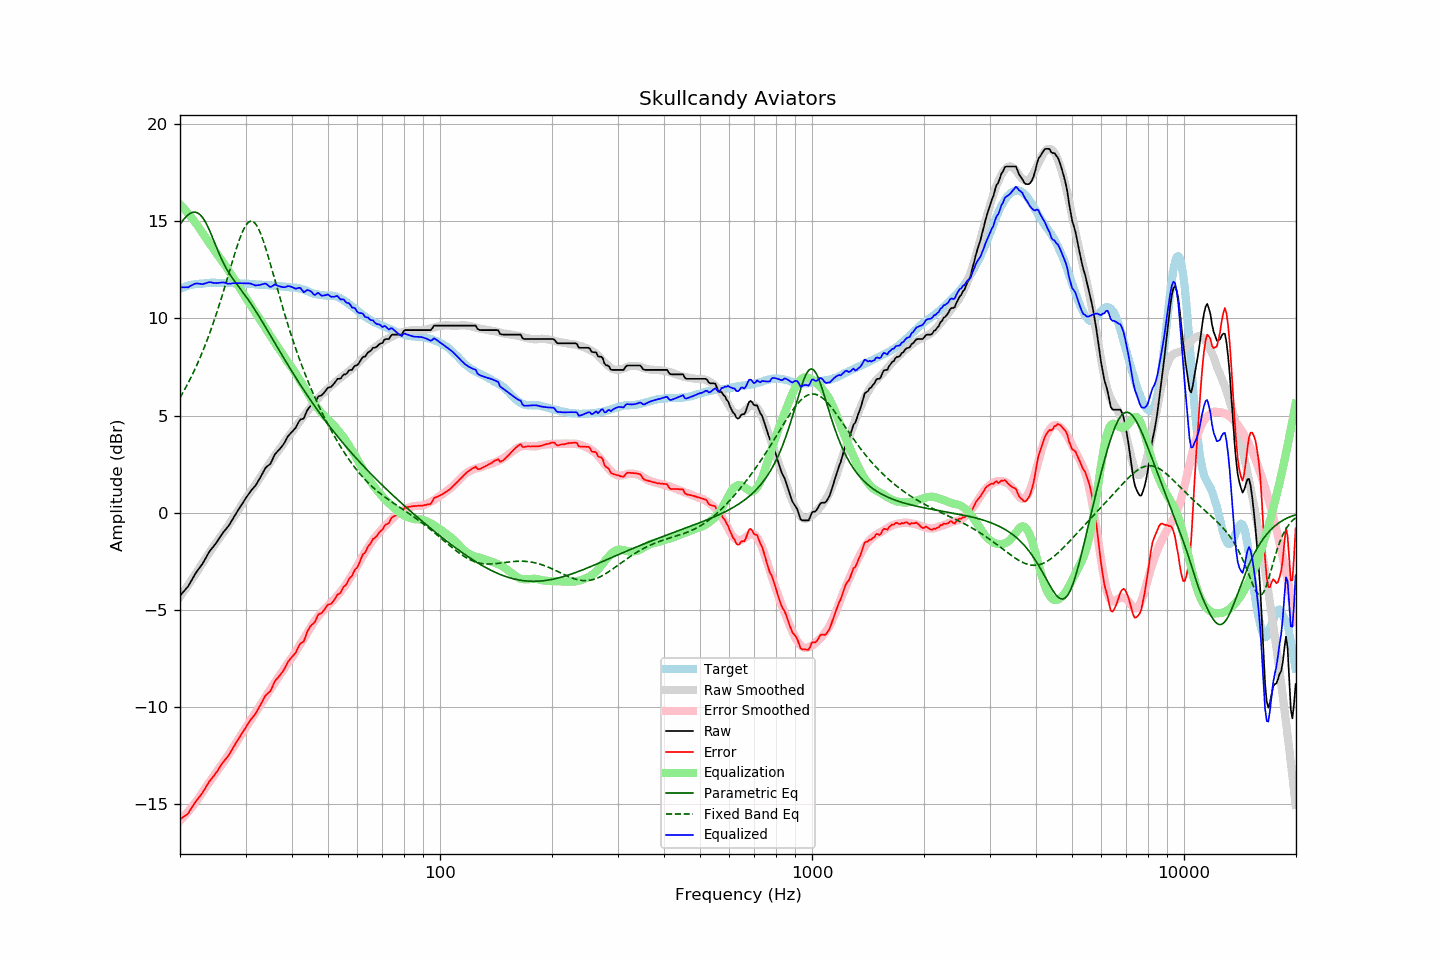

The table this chart was drawn from, first rows:
frequency, raw, error, smoothed, error_smoothed, equalization, parametric_eq, fixed_band_eq, equalized_raw, equalized_smoothed, target
20.00, -4.28, -15.80, -4.34, -15.88, 15.88, 14.85, 5.92, 11.60, 11.54, 11.52
20.20, -4.19, -15.75, -4.22, -15.79, 15.79, 14.97, 6.06, 11.60, 11.57, 11.56
20.40, -4.09, -15.68, -4.10, -15.70, 15.70, 15.08, 6.21, 11.61, 11.60, 11.59
20.61, -4.00, -15.62, -3.98, -15.61, 15.61, 15.17, 6.36, 11.61, 11.63, 11.62
20.81, -3.90, -15.56, -3.86, -15.51, 15.51, 15.26, 6.51, 11.61, 11.65, 11.66
21.02, -3.81, -15.51, -3.74, -15.41, 15.41, 15.34, 6.67, 11.60, 11.68, 11.70
21.23, -3.66, -15.37, -3.62, -15.31, 15.31, 15.40, 6.83, 11.65, 11.70, 11.71
21.44, -3.52, -15.25, -3.49, -15.21, 15.21, 15.44, 6.99, 11.69, 11.72, 11.73
21.66, -3.37, -15.12, -3.37, -15.11, 15.11, 15.47, 7.16, 11.74, 11.74, 11.75
21.87, -3.22, -14.98, -3.25, -15.00, 15.00, 15.48, 7.34, 11.78, 11.75, 11.76
22.09, -3.09, -14.87, -3.12, -14.89, 14.89, 15.47, 7.52, 11.80, 11.77, 11.78
22.31, -2.98, -14.76, -3.00, -14.78, 14.78, 15.43, 7.70, 11.80, 11.78, 11.78
22.54, -2.86, -14.65, -2.86, -14.65, 14.65, 15.38, 7.89, 11.79, 11.79, 11.79
22.76, -2.75, -14.54, -2.73, -14.53, 14.53, 15.30, 8.08, 11.78, 11.80, 11.80
22.99, -2.64, -14.44, -2.59, -14.40, 14.40, 15.20, 8.28, 11.76, 11.81, 11.80
23.22, -2.49, -14.29, -2.46, -14.28, 14.28, 15.08, 8.49, 11.79, 11.82, 11.81
23.45, -2.34, -14.15, -2.34, -14.16, 14.16, 14.94, 8.70, 11.82, 11.82, 11.81
23.69, -2.19, -14.02, -2.21, -14.04, 14.04, 14.78, 8.91, 11.85, 11.83, 11.82
23.92, -2.05, -13.88, -2.09, -13.92, 13.92, 14.61, 9.14, 11.87, 11.83, 11.83
24.16, -1.93, -13.77, -1.97, -13.80, 13.80, 14.42, 9.36, 11.87, 11.83, 11.84
24.40, -1.83, -13.68, -1.84, -13.68, 13.68, 14.22, 9.60, 11.85, 11.83, 11.85
24.65, -1.73, -13.57, -1.72, -13.56, 13.56, 14.02, 9.84, 11.83, 11.84, 11.84
24.89, -1.62, -13.46, -1.60, -13.44, 13.44, 13.81, 10.08, 11.83, 11.84, 11.84
25.14, -1.51, -13.35, -1.49, -13.33, 13.33, 13.61, 10.33, 11.82, 11.84, 11.84
25.39, -1.38, -13.21, -1.37, -13.21, 13.21, 13.41, 10.59, 11.84, 11.84, 11.84
25.65, -1.25, -13.09, -1.26, -13.10, 13.10, 13.21, 10.85, 11.85, 11.84, 11.84
25.91, -1.13, -12.96, -1.15, -12.98, 12.98, 13.03, 11.12, 11.85, 11.84, 11.82
26.16, -1.01, -12.84, -1.03, -12.87, 12.87, 12.86, 11.39, 11.86, 11.84, 11.83
26.43, -0.91, -12.74, -0.92, -12.75, 12.75, 12.70, 11.66, 11.84, 11.83, 11.83
26.69, -0.81, -12.64, -0.80, -12.63, 12.63, 12.55, 11.94, 11.82, 11.83, 11.83
26.96, -0.71, -12.54, -0.67, -12.50, 12.50, 12.41, 12.22, 11.79, 11.83, 11.83
27.23, -0.58, -12.41, -0.55, -12.37, 12.37, 12.28, 12.50, 11.79, 11.82, 11.83
27.50, -0.44, -12.27, -0.42, -12.24, 12.24, 12.15, 12.78, 11.80, 11.82, 11.83
27.77, -0.30, -12.11, -0.29, -12.11, 12.11, 12.03, 13.05, 11.82, 11.82, 11.82
28.05, -0.17, -11.98, -0.17, -11.98, 11.98, 11.92, 13.32, 11.81, 11.82, 11.81
28.33, -0.03, -11.83, -0.04, -11.85, 11.85, 11.81, 13.58, 11.82, 11.81, 11.80
28.62, 0.10, -11.71, 0.10, -11.72, 11.72, 11.70, 13.84, 11.81, 11.81, 11.81
28.90, 0.23, -11.58, 0.23, -11.58, 11.58, 11.59, 14.07, 11.81, 11.81, 11.81
29.19, 0.36, -11.44, 0.35, -11.45, 11.45, 11.48, 14.29, 11.81, 11.81, 11.80
29.48, 0.49, -11.31, 0.48, -11.32, 11.32, 11.37, 14.49, 11.81, 11.80, 11.81
29.78, 0.62, -11.18, 0.61, -11.19, 11.19, 11.25, 14.66, 11.81, 11.80, 11.80
30.08, 0.75, -11.05, 0.73, -11.07, 11.07, 11.14, 14.80, 11.81, 11.79, 11.80
30.38, 0.87, -10.92, 0.84, -10.94, 10.94, 11.02, 14.91, 11.81, 11.79, 11.79
30.68, 0.99, -10.80, 0.96, -10.82, 10.82, 10.90, 14.98, 11.81, 11.78, 11.79
30.99, 1.11, -10.67, 1.09, -10.69, 10.69, 10.78, 15.01, 11.80, 11.78, 11.77
31.30, 1.21, -10.56, 1.22, -10.56, 10.56, 10.65, 15.01, 11.76, 11.77, 11.77
31.61, 1.30, -10.47, 1.34, -10.43, 10.43, 10.53, 14.96, 11.73, 11.77, 11.77
31.93, 1.40, -10.36, 1.46, -10.30, 10.30, 10.40, 14.87, 11.70, 11.76, 11.76
32.24, 1.53, -10.21, 1.58, -10.18, 10.18, 10.26, 14.75, 11.71, 11.75, 11.74
32.57, 1.67, -10.07, 1.70, -10.05, 10.05, 10.13, 14.59, 11.72, 11.75, 11.74
32.89, 1.81, -9.93, 1.82, -9.92, 9.92, 10.00, 14.40, 11.73, 11.74, 11.74
33.22, 1.97, -9.76, 1.95, -9.79, 9.79, 9.86, 14.19, 11.76, 11.74, 11.74
33.55, 2.12, -9.61, 2.07, -9.66, 9.66, 9.72, 13.96, 11.78, 11.73, 11.73
33.89, 2.28, -9.45, 2.20, -9.52, 9.52, 9.58, 13.70, 11.80, 11.72, 11.73
34.23, 2.37, -9.36, 2.33, -9.39, 9.39, 9.44, 13.43, 11.76, 11.72, 11.73
34.57, 2.43, -9.28, 2.45, -9.26, 9.26, 9.30, 13.16, 11.69, 11.71, 11.71
34.92, 2.49, -9.22, 2.57, -9.13, 9.13, 9.16, 12.87, 11.62, 11.71, 11.71
35.27, 2.64, -9.07, 2.70, -9.01, 9.01, 9.02, 12.58, 11.65, 11.70, 11.71
35.62, 2.82, -8.87, 2.82, -8.88, 8.88, 8.88, 12.28, 11.70, 11.70, 11.69
35.97, 3.00, -8.69, 2.94, -8.75, 8.75, 8.74, 11.99, 11.76, 11.69, 11.69
... 635 more rows
